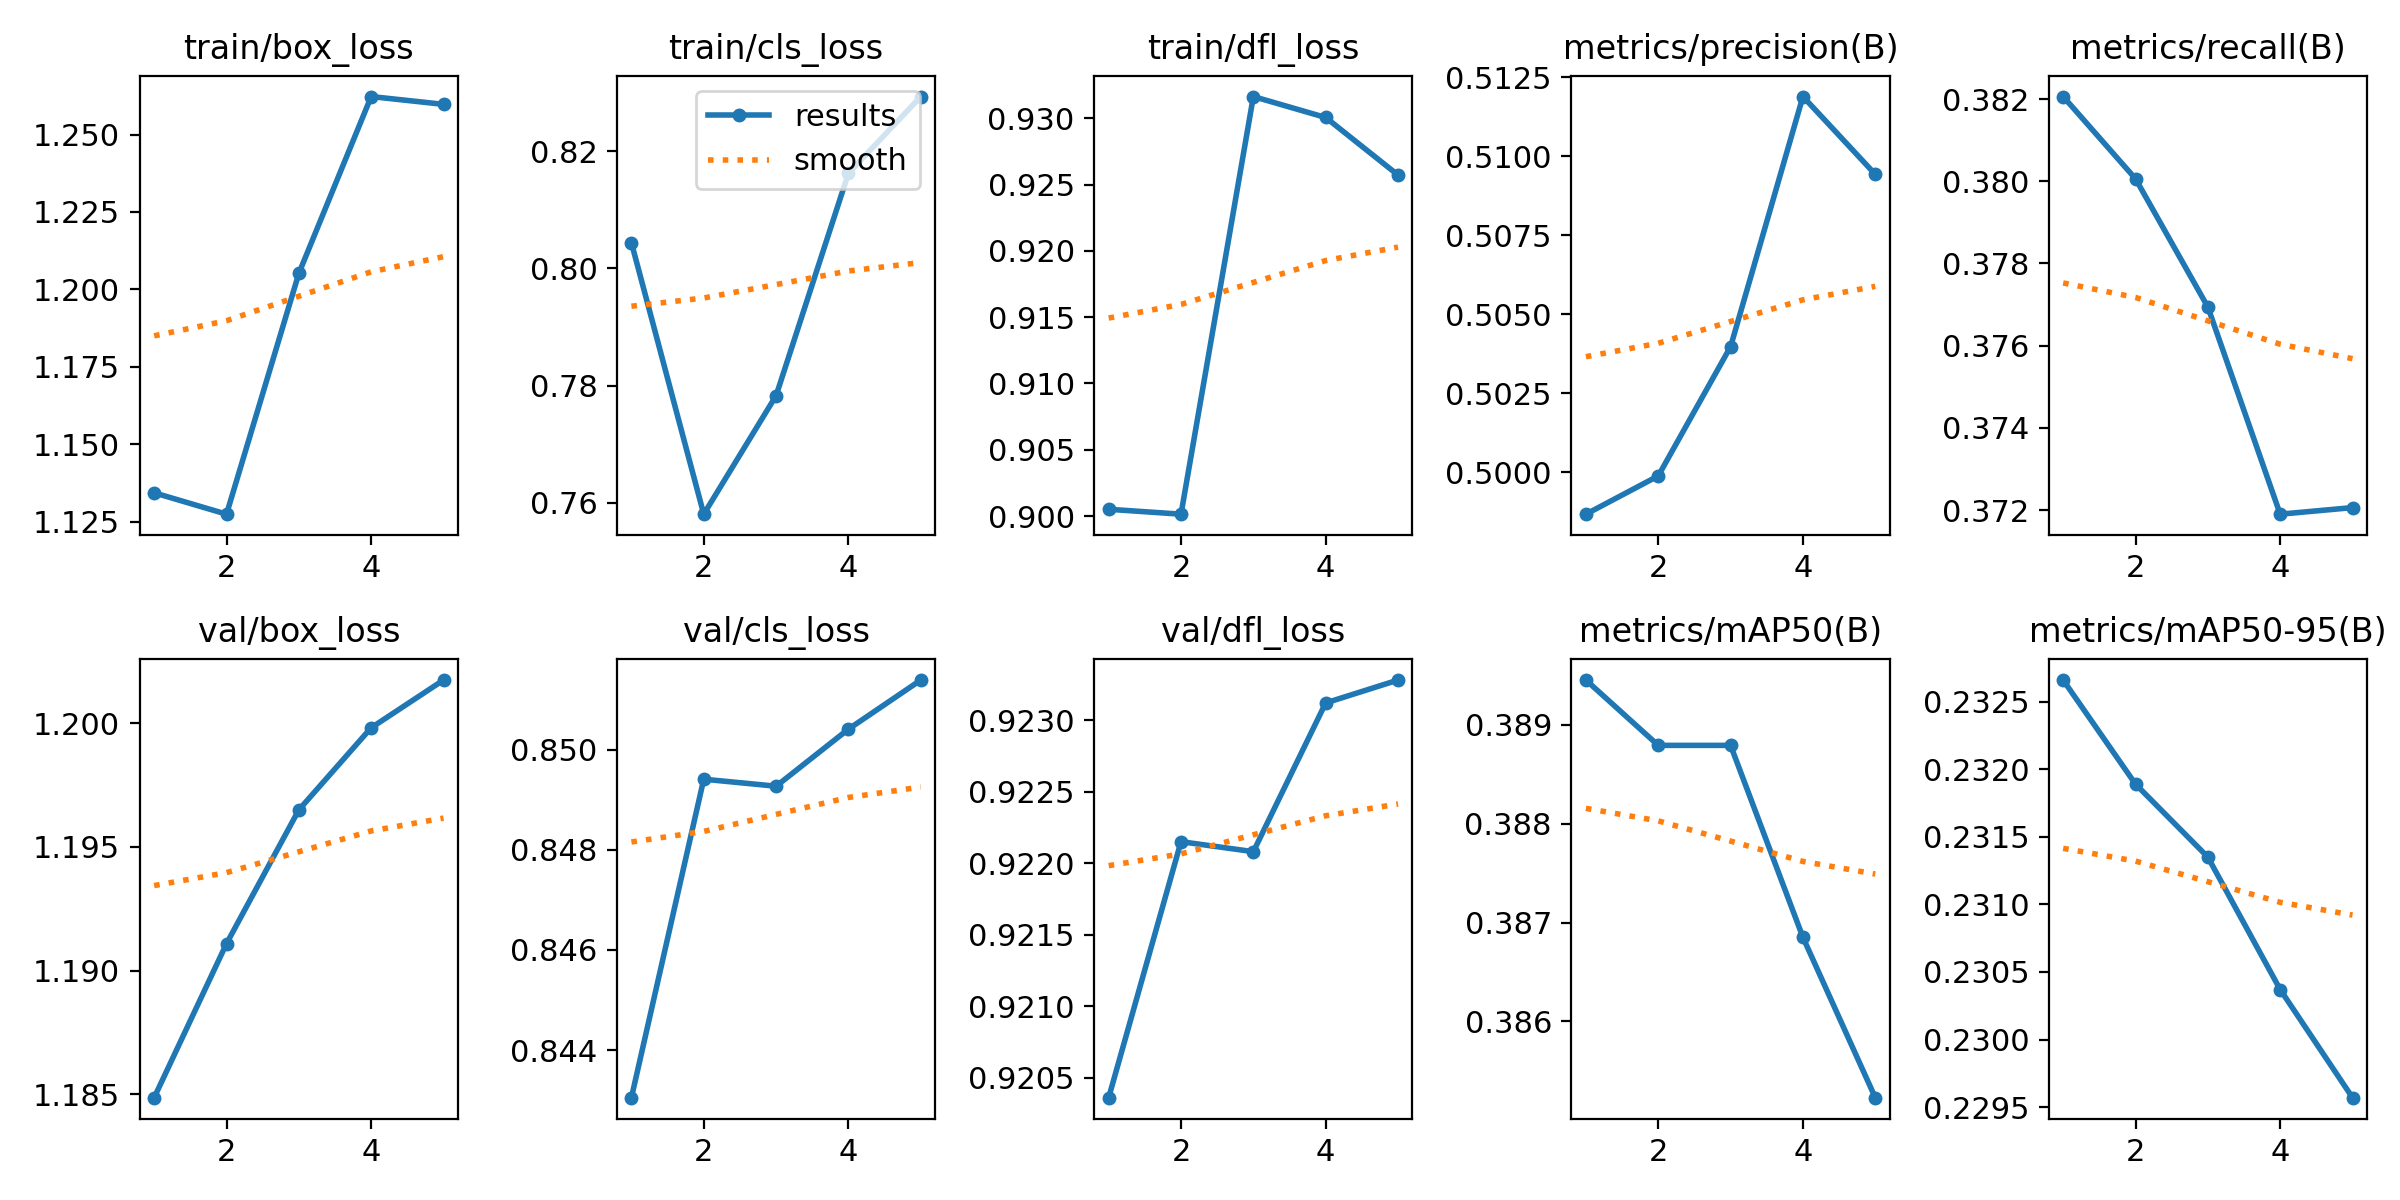

Source data for this figure (header and first rows):
epoch, time, train/box_loss, train/cls_loss, train/dfl_loss, metrics/precision(B), metrics/recall(B), metrics/mAP50(B), metrics/mAP50-95(B), val/box_loss, val/cls_loss, val/dfl_loss, lr/pg0, lr/pg1, lr/pg2
1, 4.646, 1.134, 0.8044, 0.9005, 0.4987, 0.3821, 0.3895, 0.2327, 1.185, 0.843, 0.9204, 1.428e-05, 1.428e-05, 1.428e-05
2, 132, 1.127, 0.7581, 0.9001, 0.4999, 0.3801, 0.3888, 0.2319, 1.191, 0.8494, 0.9222, 2.86314e-05, 2.86314e-05, 2.86314e-05
3, 138, 1.205, 0.7783, 0.9316, 0.504, 0.3769, 0.3888, 0.2314, 1.196, 0.8493, 0.9221, 3.45005e-05, 3.45005e-05, 3.45005e-05
4, 142.4, 1.262, 0.8162, 0.9301, 0.5119, 0.3719, 0.3869, 0.2304, 1.2, 0.8504, 0.9231, 3.18872e-05, 3.18872e-05, 3.18872e-05
5, 146.7, 1.26, 0.8293, 0.9257, 0.5094, 0.3721, 0.3852, 0.2296, 1.202, 0.8514, 0.9233, 2.07917e-05, 2.07917e-05, 2.07917e-05
